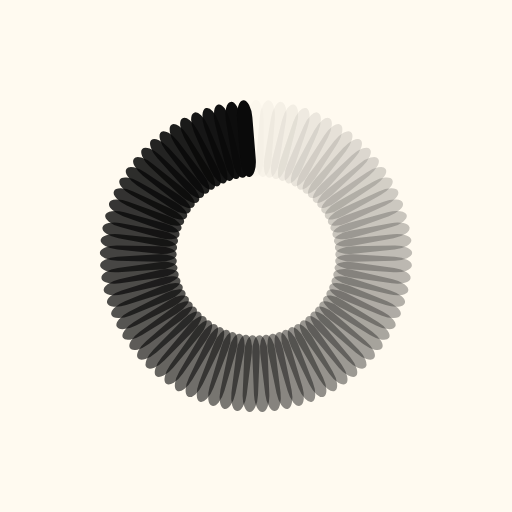
t = 0.00 s
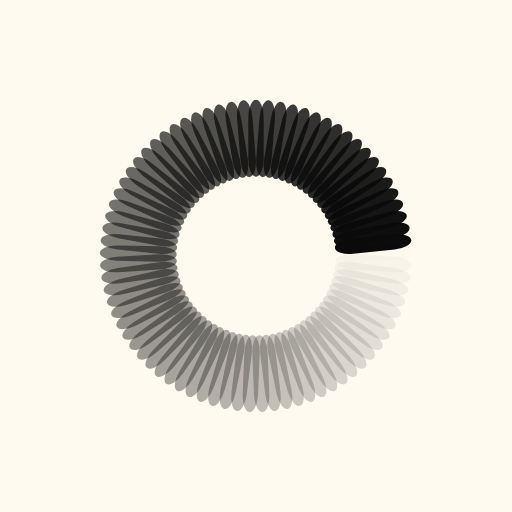
t = 0.25 s
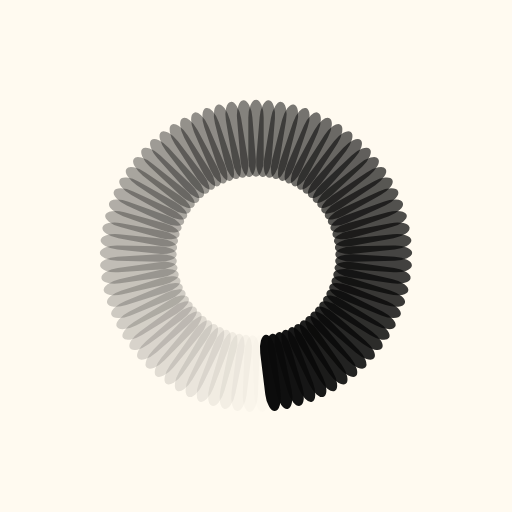
t = 0.50 s
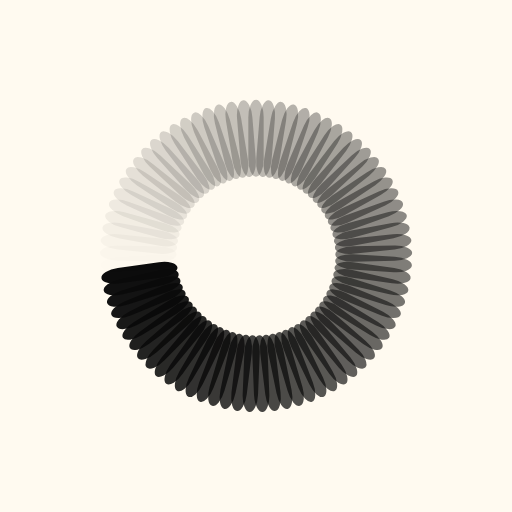
t = 0.75 s

The animated SVG that drew these frames (rendered in a browser with its animation timeline set to each time). Animation: 77 SMIL elements (animate=77); one cycle of 1.00 s, repeats indefinitely.

<?xml version="1.0" encoding="utf-8"?>
<svg xmlns="http://www.w3.org/2000/svg" xmlns:xlink="http://www.w3.org/1999/xlink" style="margin: auto; background-color:floralwhite; display: block; shape-rendering: auto;" width="200px" height="200px" viewBox="0 0 100 100" preserveAspectRatio="xMidYMid">
<g transform="rotate(0 50 50)">
  <rect x="48.5" y="19.5" rx="1.5" ry="3.45" width="3" height="15" fill="#0a0a0a">
    <animate attributeName="opacity" values="1;0" keyTimes="0;1" dur="1s" begin="-0.987012987012987s" repeatCount="indefinite"></animate>
  </rect>
</g><g transform="rotate(4.675324675324675 50 50)">
  <rect x="48.5" y="19.5" rx="1.5" ry="3.45" width="3" height="15" fill="#0a0a0a">
    <animate attributeName="opacity" values="1;0" keyTimes="0;1" dur="1s" begin="-0.974025974025974s" repeatCount="indefinite"></animate>
  </rect>
</g><g transform="rotate(9.35064935064935 50 50)">
  <rect x="48.5" y="19.5" rx="1.5" ry="3.45" width="3" height="15" fill="#0a0a0a">
    <animate attributeName="opacity" values="1;0" keyTimes="0;1" dur="1s" begin="-0.961038961038961s" repeatCount="indefinite"></animate>
  </rect>
</g><g transform="rotate(14.025974025974026 50 50)">
  <rect x="48.5" y="19.5" rx="1.5" ry="3.45" width="3" height="15" fill="#0a0a0a">
    <animate attributeName="opacity" values="1;0" keyTimes="0;1" dur="1s" begin="-0.948051948051948s" repeatCount="indefinite"></animate>
  </rect>
</g><g transform="rotate(18.7012987012987 50 50)">
  <rect x="48.5" y="19.5" rx="1.5" ry="3.45" width="3" height="15" fill="#0a0a0a">
    <animate attributeName="opacity" values="1;0" keyTimes="0;1" dur="1s" begin="-0.935064935064935s" repeatCount="indefinite"></animate>
  </rect>
</g><g transform="rotate(23.376623376623378 50 50)">
  <rect x="48.5" y="19.5" rx="1.5" ry="3.45" width="3" height="15" fill="#0a0a0a">
    <animate attributeName="opacity" values="1;0" keyTimes="0;1" dur="1s" begin="-0.922077922077922s" repeatCount="indefinite"></animate>
  </rect>
</g><g transform="rotate(28.051948051948052 50 50)">
  <rect x="48.5" y="19.5" rx="1.5" ry="3.45" width="3" height="15" fill="#0a0a0a">
    <animate attributeName="opacity" values="1;0" keyTimes="0;1" dur="1s" begin="-0.9090909090909091s" repeatCount="indefinite"></animate>
  </rect>
</g><g transform="rotate(32.72727272727273 50 50)">
  <rect x="48.5" y="19.5" rx="1.5" ry="3.45" width="3" height="15" fill="#0a0a0a">
    <animate attributeName="opacity" values="1;0" keyTimes="0;1" dur="1s" begin="-0.8961038961038961s" repeatCount="indefinite"></animate>
  </rect>
</g><g transform="rotate(37.4025974025974 50 50)">
  <rect x="48.5" y="19.5" rx="1.5" ry="3.45" width="3" height="15" fill="#0a0a0a">
    <animate attributeName="opacity" values="1;0" keyTimes="0;1" dur="1s" begin="-0.8831168831168831s" repeatCount="indefinite"></animate>
  </rect>
</g><g transform="rotate(42.077922077922075 50 50)">
  <rect x="48.5" y="19.5" rx="1.5" ry="3.45" width="3" height="15" fill="#0a0a0a">
    <animate attributeName="opacity" values="1;0" keyTimes="0;1" dur="1s" begin="-0.8701298701298701s" repeatCount="indefinite"></animate>
  </rect>
</g><g transform="rotate(46.753246753246756 50 50)">
  <rect x="48.5" y="19.5" rx="1.5" ry="3.45" width="3" height="15" fill="#0a0a0a">
    <animate attributeName="opacity" values="1;0" keyTimes="0;1" dur="1s" begin="-0.8571428571428571s" repeatCount="indefinite"></animate>
  </rect>
</g><g transform="rotate(51.42857142857143 50 50)">
  <rect x="48.5" y="19.5" rx="1.5" ry="3.45" width="3" height="15" fill="#0a0a0a">
    <animate attributeName="opacity" values="1;0" keyTimes="0;1" dur="1s" begin="-0.8441558441558441s" repeatCount="indefinite"></animate>
  </rect>
</g><g transform="rotate(56.103896103896105 50 50)">
  <rect x="48.5" y="19.5" rx="1.5" ry="3.45" width="3" height="15" fill="#0a0a0a">
    <animate attributeName="opacity" values="1;0" keyTimes="0;1" dur="1s" begin="-0.8311688311688312s" repeatCount="indefinite"></animate>
  </rect>
</g><g transform="rotate(60.77922077922078 50 50)">
  <rect x="48.5" y="19.5" rx="1.5" ry="3.45" width="3" height="15" fill="#0a0a0a">
    <animate attributeName="opacity" values="1;0" keyTimes="0;1" dur="1s" begin="-0.8181818181818182s" repeatCount="indefinite"></animate>
  </rect>
</g><g transform="rotate(65.45454545454545 50 50)">
  <rect x="48.5" y="19.5" rx="1.5" ry="3.45" width="3" height="15" fill="#0a0a0a">
    <animate attributeName="opacity" values="1;0" keyTimes="0;1" dur="1s" begin="-0.8051948051948052s" repeatCount="indefinite"></animate>
  </rect>
</g><g transform="rotate(70.12987012987013 50 50)">
  <rect x="48.5" y="19.5" rx="1.5" ry="3.45" width="3" height="15" fill="#0a0a0a">
    <animate attributeName="opacity" values="1;0" keyTimes="0;1" dur="1s" begin="-0.7922077922077922s" repeatCount="indefinite"></animate>
  </rect>
</g><g transform="rotate(74.8051948051948 50 50)">
  <rect x="48.5" y="19.5" rx="1.5" ry="3.45" width="3" height="15" fill="#0a0a0a">
    <animate attributeName="opacity" values="1;0" keyTimes="0;1" dur="1s" begin="-0.7792207792207793s" repeatCount="indefinite"></animate>
  </rect>
</g><g transform="rotate(79.48051948051948 50 50)">
  <rect x="48.5" y="19.5" rx="1.5" ry="3.45" width="3" height="15" fill="#0a0a0a">
    <animate attributeName="opacity" values="1;0" keyTimes="0;1" dur="1s" begin="-0.7662337662337663s" repeatCount="indefinite"></animate>
  </rect>
</g><g transform="rotate(84.15584415584415 50 50)">
  <rect x="48.5" y="19.5" rx="1.5" ry="3.45" width="3" height="15" fill="#0a0a0a">
    <animate attributeName="opacity" values="1;0" keyTimes="0;1" dur="1s" begin="-0.7532467532467533s" repeatCount="indefinite"></animate>
  </rect>
</g><g transform="rotate(88.83116883116882 50 50)">
  <rect x="48.5" y="19.5" rx="1.5" ry="3.45" width="3" height="15" fill="#0a0a0a">
    <animate attributeName="opacity" values="1;0" keyTimes="0;1" dur="1s" begin="-0.7402597402597403s" repeatCount="indefinite"></animate>
  </rect>
</g><g transform="rotate(93.50649350649351 50 50)">
  <rect x="48.5" y="19.5" rx="1.5" ry="3.45" width="3" height="15" fill="#0a0a0a">
    <animate attributeName="opacity" values="1;0" keyTimes="0;1" dur="1s" begin="-0.7272727272727273s" repeatCount="indefinite"></animate>
  </rect>
</g><g transform="rotate(98.18181818181819 50 50)">
  <rect x="48.5" y="19.5" rx="1.5" ry="3.45" width="3" height="15" fill="#0a0a0a">
    <animate attributeName="opacity" values="1;0" keyTimes="0;1" dur="1s" begin="-0.7142857142857143s" repeatCount="indefinite"></animate>
  </rect>
</g><g transform="rotate(102.85714285714286 50 50)">
  <rect x="48.5" y="19.5" rx="1.5" ry="3.45" width="3" height="15" fill="#0a0a0a">
    <animate attributeName="opacity" values="1;0" keyTimes="0;1" dur="1s" begin="-0.7012987012987013s" repeatCount="indefinite"></animate>
  </rect>
</g><g transform="rotate(107.53246753246754 50 50)">
  <rect x="48.5" y="19.5" rx="1.5" ry="3.45" width="3" height="15" fill="#0a0a0a">
    <animate attributeName="opacity" values="1;0" keyTimes="0;1" dur="1s" begin="-0.6883116883116883s" repeatCount="indefinite"></animate>
  </rect>
</g><g transform="rotate(112.20779220779221 50 50)">
  <rect x="48.5" y="19.5" rx="1.5" ry="3.45" width="3" height="15" fill="#0a0a0a">
    <animate attributeName="opacity" values="1;0" keyTimes="0;1" dur="1s" begin="-0.6753246753246753s" repeatCount="indefinite"></animate>
  </rect>
</g><g transform="rotate(116.88311688311688 50 50)">
  <rect x="48.5" y="19.5" rx="1.5" ry="3.45" width="3" height="15" fill="#0a0a0a">
    <animate attributeName="opacity" values="1;0" keyTimes="0;1" dur="1s" begin="-0.6623376623376623s" repeatCount="indefinite"></animate>
  </rect>
</g><g transform="rotate(121.55844155844156 50 50)">
  <rect x="48.5" y="19.5" rx="1.5" ry="3.45" width="3" height="15" fill="#0a0a0a">
    <animate attributeName="opacity" values="1;0" keyTimes="0;1" dur="1s" begin="-0.6493506493506493s" repeatCount="indefinite"></animate>
  </rect>
</g><g transform="rotate(126.23376623376623 50 50)">
  <rect x="48.5" y="19.5" rx="1.5" ry="3.45" width="3" height="15" fill="#0a0a0a">
    <animate attributeName="opacity" values="1;0" keyTimes="0;1" dur="1s" begin="-0.6363636363636364s" repeatCount="indefinite"></animate>
  </rect>
</g><g transform="rotate(130.9090909090909 50 50)">
  <rect x="48.5" y="19.5" rx="1.5" ry="3.45" width="3" height="15" fill="#0a0a0a">
    <animate attributeName="opacity" values="1;0" keyTimes="0;1" dur="1s" begin="-0.6233766233766234s" repeatCount="indefinite"></animate>
  </rect>
</g><g transform="rotate(135.58441558441558 50 50)">
  <rect x="48.5" y="19.5" rx="1.5" ry="3.45" width="3" height="15" fill="#0a0a0a">
    <animate attributeName="opacity" values="1;0" keyTimes="0;1" dur="1s" begin="-0.6103896103896104s" repeatCount="indefinite"></animate>
  </rect>
</g><g transform="rotate(140.25974025974025 50 50)">
  <rect x="48.5" y="19.5" rx="1.5" ry="3.45" width="3" height="15" fill="#0a0a0a">
    <animate attributeName="opacity" values="1;0" keyTimes="0;1" dur="1s" begin="-0.5974025974025974s" repeatCount="indefinite"></animate>
  </rect>
</g><g transform="rotate(144.93506493506493 50 50)">
  <rect x="48.5" y="19.5" rx="1.5" ry="3.45" width="3" height="15" fill="#0a0a0a">
    <animate attributeName="opacity" values="1;0" keyTimes="0;1" dur="1s" begin="-0.5844155844155844s" repeatCount="indefinite"></animate>
  </rect>
</g><g transform="rotate(149.6103896103896 50 50)">
  <rect x="48.5" y="19.5" rx="1.5" ry="3.45" width="3" height="15" fill="#0a0a0a">
    <animate attributeName="opacity" values="1;0" keyTimes="0;1" dur="1s" begin="-0.5714285714285714s" repeatCount="indefinite"></animate>
  </rect>
</g><g transform="rotate(154.28571428571428 50 50)">
  <rect x="48.5" y="19.5" rx="1.5" ry="3.45" width="3" height="15" fill="#0a0a0a">
    <animate attributeName="opacity" values="1;0" keyTimes="0;1" dur="1s" begin="-0.5584415584415584s" repeatCount="indefinite"></animate>
  </rect>
</g><g transform="rotate(158.96103896103895 50 50)">
  <rect x="48.5" y="19.5" rx="1.5" ry="3.45" width="3" height="15" fill="#0a0a0a">
    <animate attributeName="opacity" values="1;0" keyTimes="0;1" dur="1s" begin="-0.5454545454545454s" repeatCount="indefinite"></animate>
  </rect>
</g><g transform="rotate(163.63636363636363 50 50)">
  <rect x="48.5" y="19.5" rx="1.5" ry="3.45" width="3" height="15" fill="#0a0a0a">
    <animate attributeName="opacity" values="1;0" keyTimes="0;1" dur="1s" begin="-0.5324675324675324s" repeatCount="indefinite"></animate>
  </rect>
</g><g transform="rotate(168.3116883116883 50 50)">
  <rect x="48.5" y="19.5" rx="1.5" ry="3.45" width="3" height="15" fill="#0a0a0a">
    <animate attributeName="opacity" values="1;0" keyTimes="0;1" dur="1s" begin="-0.5194805194805194s" repeatCount="indefinite"></animate>
  </rect>
</g><g transform="rotate(172.98701298701297 50 50)">
  <rect x="48.5" y="19.5" rx="1.5" ry="3.45" width="3" height="15" fill="#0a0a0a">
    <animate attributeName="opacity" values="1;0" keyTimes="0;1" dur="1s" begin="-0.5064935064935064s" repeatCount="indefinite"></animate>
  </rect>
</g><g transform="rotate(177.66233766233765 50 50)">
  <rect x="48.5" y="19.5" rx="1.5" ry="3.45" width="3" height="15" fill="#0a0a0a">
    <animate attributeName="opacity" values="1;0" keyTimes="0;1" dur="1s" begin="-0.4935064935064935s" repeatCount="indefinite"></animate>
  </rect>
</g><g transform="rotate(182.33766233766235 50 50)">
  <rect x="48.5" y="19.5" rx="1.5" ry="3.45" width="3" height="15" fill="#0a0a0a">
    <animate attributeName="opacity" values="1;0" keyTimes="0;1" dur="1s" begin="-0.4805194805194805s" repeatCount="indefinite"></animate>
  </rect>
</g><g transform="rotate(187.01298701298703 50 50)">
  <rect x="48.5" y="19.5" rx="1.5" ry="3.45" width="3" height="15" fill="#0a0a0a">
    <animate attributeName="opacity" values="1;0" keyTimes="0;1" dur="1s" begin="-0.4675324675324675s" repeatCount="indefinite"></animate>
  </rect>
</g><g transform="rotate(191.6883116883117 50 50)">
  <rect x="48.5" y="19.5" rx="1.5" ry="3.45" width="3" height="15" fill="#0a0a0a">
    <animate attributeName="opacity" values="1;0" keyTimes="0;1" dur="1s" begin="-0.45454545454545453s" repeatCount="indefinite"></animate>
  </rect>
</g><g transform="rotate(196.36363636363637 50 50)">
  <rect x="48.5" y="19.5" rx="1.5" ry="3.45" width="3" height="15" fill="#0a0a0a">
    <animate attributeName="opacity" values="1;0" keyTimes="0;1" dur="1s" begin="-0.44155844155844154s" repeatCount="indefinite"></animate>
  </rect>
</g><g transform="rotate(201.03896103896105 50 50)">
  <rect x="48.5" y="19.5" rx="1.5" ry="3.45" width="3" height="15" fill="#0a0a0a">
    <animate attributeName="opacity" values="1;0" keyTimes="0;1" dur="1s" begin="-0.42857142857142855s" repeatCount="indefinite"></animate>
  </rect>
</g><g transform="rotate(205.71428571428572 50 50)">
  <rect x="48.5" y="19.5" rx="1.5" ry="3.45" width="3" height="15" fill="#0a0a0a">
    <animate attributeName="opacity" values="1;0" keyTimes="0;1" dur="1s" begin="-0.4155844155844156s" repeatCount="indefinite"></animate>
  </rect>
</g><g transform="rotate(210.3896103896104 50 50)">
  <rect x="48.5" y="19.5" rx="1.5" ry="3.45" width="3" height="15" fill="#0a0a0a">
    <animate attributeName="opacity" values="1;0" keyTimes="0;1" dur="1s" begin="-0.4025974025974026s" repeatCount="indefinite"></animate>
  </rect>
</g><g transform="rotate(215.06493506493507 50 50)">
  <rect x="48.5" y="19.5" rx="1.5" ry="3.45" width="3" height="15" fill="#0a0a0a">
    <animate attributeName="opacity" values="1;0" keyTimes="0;1" dur="1s" begin="-0.38961038961038963s" repeatCount="indefinite"></animate>
  </rect>
</g><g transform="rotate(219.74025974025975 50 50)">
  <rect x="48.5" y="19.5" rx="1.5" ry="3.45" width="3" height="15" fill="#0a0a0a">
    <animate attributeName="opacity" values="1;0" keyTimes="0;1" dur="1s" begin="-0.37662337662337664s" repeatCount="indefinite"></animate>
  </rect>
</g><g transform="rotate(224.41558441558442 50 50)">
  <rect x="48.5" y="19.5" rx="1.5" ry="3.45" width="3" height="15" fill="#0a0a0a">
    <animate attributeName="opacity" values="1;0" keyTimes="0;1" dur="1s" begin="-0.36363636363636365s" repeatCount="indefinite"></animate>
  </rect>
</g><g transform="rotate(229.0909090909091 50 50)">
  <rect x="48.5" y="19.5" rx="1.5" ry="3.45" width="3" height="15" fill="#0a0a0a">
    <animate attributeName="opacity" values="1;0" keyTimes="0;1" dur="1s" begin="-0.35064935064935066s" repeatCount="indefinite"></animate>
  </rect>
</g><g transform="rotate(233.76623376623377 50 50)">
  <rect x="48.5" y="19.5" rx="1.5" ry="3.45" width="3" height="15" fill="#0a0a0a">
    <animate attributeName="opacity" values="1;0" keyTimes="0;1" dur="1s" begin="-0.33766233766233766s" repeatCount="indefinite"></animate>
  </rect>
</g><g transform="rotate(238.44155844155844 50 50)">
  <rect x="48.5" y="19.5" rx="1.5" ry="3.45" width="3" height="15" fill="#0a0a0a">
    <animate attributeName="opacity" values="1;0" keyTimes="0;1" dur="1s" begin="-0.3246753246753247s" repeatCount="indefinite"></animate>
  </rect>
</g><g transform="rotate(243.11688311688312 50 50)">
  <rect x="48.5" y="19.5" rx="1.5" ry="3.45" width="3" height="15" fill="#0a0a0a">
    <animate attributeName="opacity" values="1;0" keyTimes="0;1" dur="1s" begin="-0.3116883116883117s" repeatCount="indefinite"></animate>
  </rect>
</g><g transform="rotate(247.7922077922078 50 50)">
  <rect x="48.5" y="19.5" rx="1.5" ry="3.45" width="3" height="15" fill="#0a0a0a">
    <animate attributeName="opacity" values="1;0" keyTimes="0;1" dur="1s" begin="-0.2987012987012987s" repeatCount="indefinite"></animate>
  </rect>
</g><g transform="rotate(252.46753246753246 50 50)">
  <rect x="48.5" y="19.5" rx="1.5" ry="3.45" width="3" height="15" fill="#0a0a0a">
    <animate attributeName="opacity" values="1;0" keyTimes="0;1" dur="1s" begin="-0.2857142857142857s" repeatCount="indefinite"></animate>
  </rect>
</g><g transform="rotate(257.14285714285717 50 50)">
  <rect x="48.5" y="19.5" rx="1.5" ry="3.45" width="3" height="15" fill="#0a0a0a">
    <animate attributeName="opacity" values="1;0" keyTimes="0;1" dur="1s" begin="-0.2727272727272727s" repeatCount="indefinite"></animate>
  </rect>
</g><g transform="rotate(261.8181818181818 50 50)">
  <rect x="48.5" y="19.5" rx="1.5" ry="3.45" width="3" height="15" fill="#0a0a0a">
    <animate attributeName="opacity" values="1;0" keyTimes="0;1" dur="1s" begin="-0.2597402597402597s" repeatCount="indefinite"></animate>
  </rect>
</g><g transform="rotate(266.4935064935065 50 50)">
  <rect x="48.5" y="19.5" rx="1.5" ry="3.45" width="3" height="15" fill="#0a0a0a">
    <animate attributeName="opacity" values="1;0" keyTimes="0;1" dur="1s" begin="-0.24675324675324675s" repeatCount="indefinite"></animate>
  </rect>
</g><g transform="rotate(271.16883116883116 50 50)">
  <rect x="48.5" y="19.5" rx="1.5" ry="3.45" width="3" height="15" fill="#0a0a0a">
    <animate attributeName="opacity" values="1;0" keyTimes="0;1" dur="1s" begin="-0.23376623376623376s" repeatCount="indefinite"></animate>
  </rect>
</g><g transform="rotate(275.84415584415586 50 50)">
  <rect x="48.5" y="19.5" rx="1.5" ry="3.45" width="3" height="15" fill="#0a0a0a">
    <animate attributeName="opacity" values="1;0" keyTimes="0;1" dur="1s" begin="-0.22077922077922077s" repeatCount="indefinite"></animate>
  </rect>
</g><g transform="rotate(280.5194805194805 50 50)">
  <rect x="48.5" y="19.5" rx="1.5" ry="3.45" width="3" height="15" fill="#0a0a0a">
    <animate attributeName="opacity" values="1;0" keyTimes="0;1" dur="1s" begin="-0.2077922077922078s" repeatCount="indefinite"></animate>
  </rect>
</g><g transform="rotate(285.1948051948052 50 50)">
  <rect x="48.5" y="19.5" rx="1.5" ry="3.45" width="3" height="15" fill="#0a0a0a">
    <animate attributeName="opacity" values="1;0" keyTimes="0;1" dur="1s" begin="-0.19480519480519481s" repeatCount="indefinite"></animate>
  </rect>
</g><g transform="rotate(289.87012987012986 50 50)">
  <rect x="48.5" y="19.5" rx="1.5" ry="3.45" width="3" height="15" fill="#0a0a0a">
    <animate attributeName="opacity" values="1;0" keyTimes="0;1" dur="1s" begin="-0.18181818181818182s" repeatCount="indefinite"></animate>
  </rect>
</g><g transform="rotate(294.54545454545456 50 50)">
  <rect x="48.5" y="19.5" rx="1.5" ry="3.45" width="3" height="15" fill="#0a0a0a">
    <animate attributeName="opacity" values="1;0" keyTimes="0;1" dur="1s" begin="-0.16883116883116883s" repeatCount="indefinite"></animate>
  </rect>
</g><g transform="rotate(299.2207792207792 50 50)">
  <rect x="48.5" y="19.5" rx="1.5" ry="3.45" width="3" height="15" fill="#0a0a0a">
    <animate attributeName="opacity" values="1;0" keyTimes="0;1" dur="1s" begin="-0.15584415584415584s" repeatCount="indefinite"></animate>
  </rect>
</g><g transform="rotate(303.8961038961039 50 50)">
  <rect x="48.5" y="19.5" rx="1.5" ry="3.45" width="3" height="15" fill="#0a0a0a">
    <animate attributeName="opacity" values="1;0" keyTimes="0;1" dur="1s" begin="-0.14285714285714285s" repeatCount="indefinite"></animate>
  </rect>
</g><g transform="rotate(308.57142857142856 50 50)">
  <rect x="48.5" y="19.5" rx="1.5" ry="3.45" width="3" height="15" fill="#0a0a0a">
    <animate attributeName="opacity" values="1;0" keyTimes="0;1" dur="1s" begin="-0.12987012987012986s" repeatCount="indefinite"></animate>
  </rect>
</g><g transform="rotate(313.24675324675326 50 50)">
  <rect x="48.5" y="19.5" rx="1.5" ry="3.45" width="3" height="15" fill="#0a0a0a">
    <animate attributeName="opacity" values="1;0" keyTimes="0;1" dur="1s" begin="-0.11688311688311688s" repeatCount="indefinite"></animate>
  </rect>
</g><g transform="rotate(317.9220779220779 50 50)">
  <rect x="48.5" y="19.5" rx="1.5" ry="3.45" width="3" height="15" fill="#0a0a0a">
    <animate attributeName="opacity" values="1;0" keyTimes="0;1" dur="1s" begin="-0.1038961038961039s" repeatCount="indefinite"></animate>
  </rect>
</g><g transform="rotate(322.5974025974026 50 50)">
  <rect x="48.5" y="19.5" rx="1.5" ry="3.45" width="3" height="15" fill="#0a0a0a">
    <animate attributeName="opacity" values="1;0" keyTimes="0;1" dur="1s" begin="-0.09090909090909091s" repeatCount="indefinite"></animate>
  </rect>
</g><g transform="rotate(327.27272727272725 50 50)">
  <rect x="48.5" y="19.5" rx="1.5" ry="3.45" width="3" height="15" fill="#0a0a0a">
    <animate attributeName="opacity" values="1;0" keyTimes="0;1" dur="1s" begin="-0.07792207792207792s" repeatCount="indefinite"></animate>
  </rect>
</g><g transform="rotate(331.94805194805195 50 50)">
  <rect x="48.5" y="19.5" rx="1.5" ry="3.45" width="3" height="15" fill="#0a0a0a">
    <animate attributeName="opacity" values="1;0" keyTimes="0;1" dur="1s" begin="-0.06493506493506493s" repeatCount="indefinite"></animate>
  </rect>
</g><g transform="rotate(336.6233766233766 50 50)">
  <rect x="48.5" y="19.5" rx="1.5" ry="3.45" width="3" height="15" fill="#0a0a0a">
    <animate attributeName="opacity" values="1;0" keyTimes="0;1" dur="1s" begin="-0.05194805194805195s" repeatCount="indefinite"></animate>
  </rect>
</g><g transform="rotate(341.2987012987013 50 50)">
  <rect x="48.5" y="19.5" rx="1.5" ry="3.45" width="3" height="15" fill="#0a0a0a">
    <animate attributeName="opacity" values="1;0" keyTimes="0;1" dur="1s" begin="-0.03896103896103896s" repeatCount="indefinite"></animate>
  </rect>
</g><g transform="rotate(345.97402597402595 50 50)">
  <rect x="48.5" y="19.5" rx="1.5" ry="3.45" width="3" height="15" fill="#0a0a0a">
    <animate attributeName="opacity" values="1;0" keyTimes="0;1" dur="1s" begin="-0.025974025974025976s" repeatCount="indefinite"></animate>
  </rect>
</g><g transform="rotate(350.64935064935065 50 50)">
  <rect x="48.5" y="19.5" rx="1.5" ry="3.45" width="3" height="15" fill="#0a0a0a">
    <animate attributeName="opacity" values="1;0" keyTimes="0;1" dur="1s" begin="-0.012987012987012988s" repeatCount="indefinite"></animate>
  </rect>
</g><g transform="rotate(355.3246753246753 50 50)">
  <rect x="48.5" y="19.5" rx="1.5" ry="3.45" width="3" height="15" fill="#0a0a0a">
    <animate attributeName="opacity" values="1;0" keyTimes="0;1" dur="1s" begin="0s" repeatCount="indefinite"></animate>
  </rect>
</g>
<!-- [ldio] generated by https://loading.io/ --></svg>